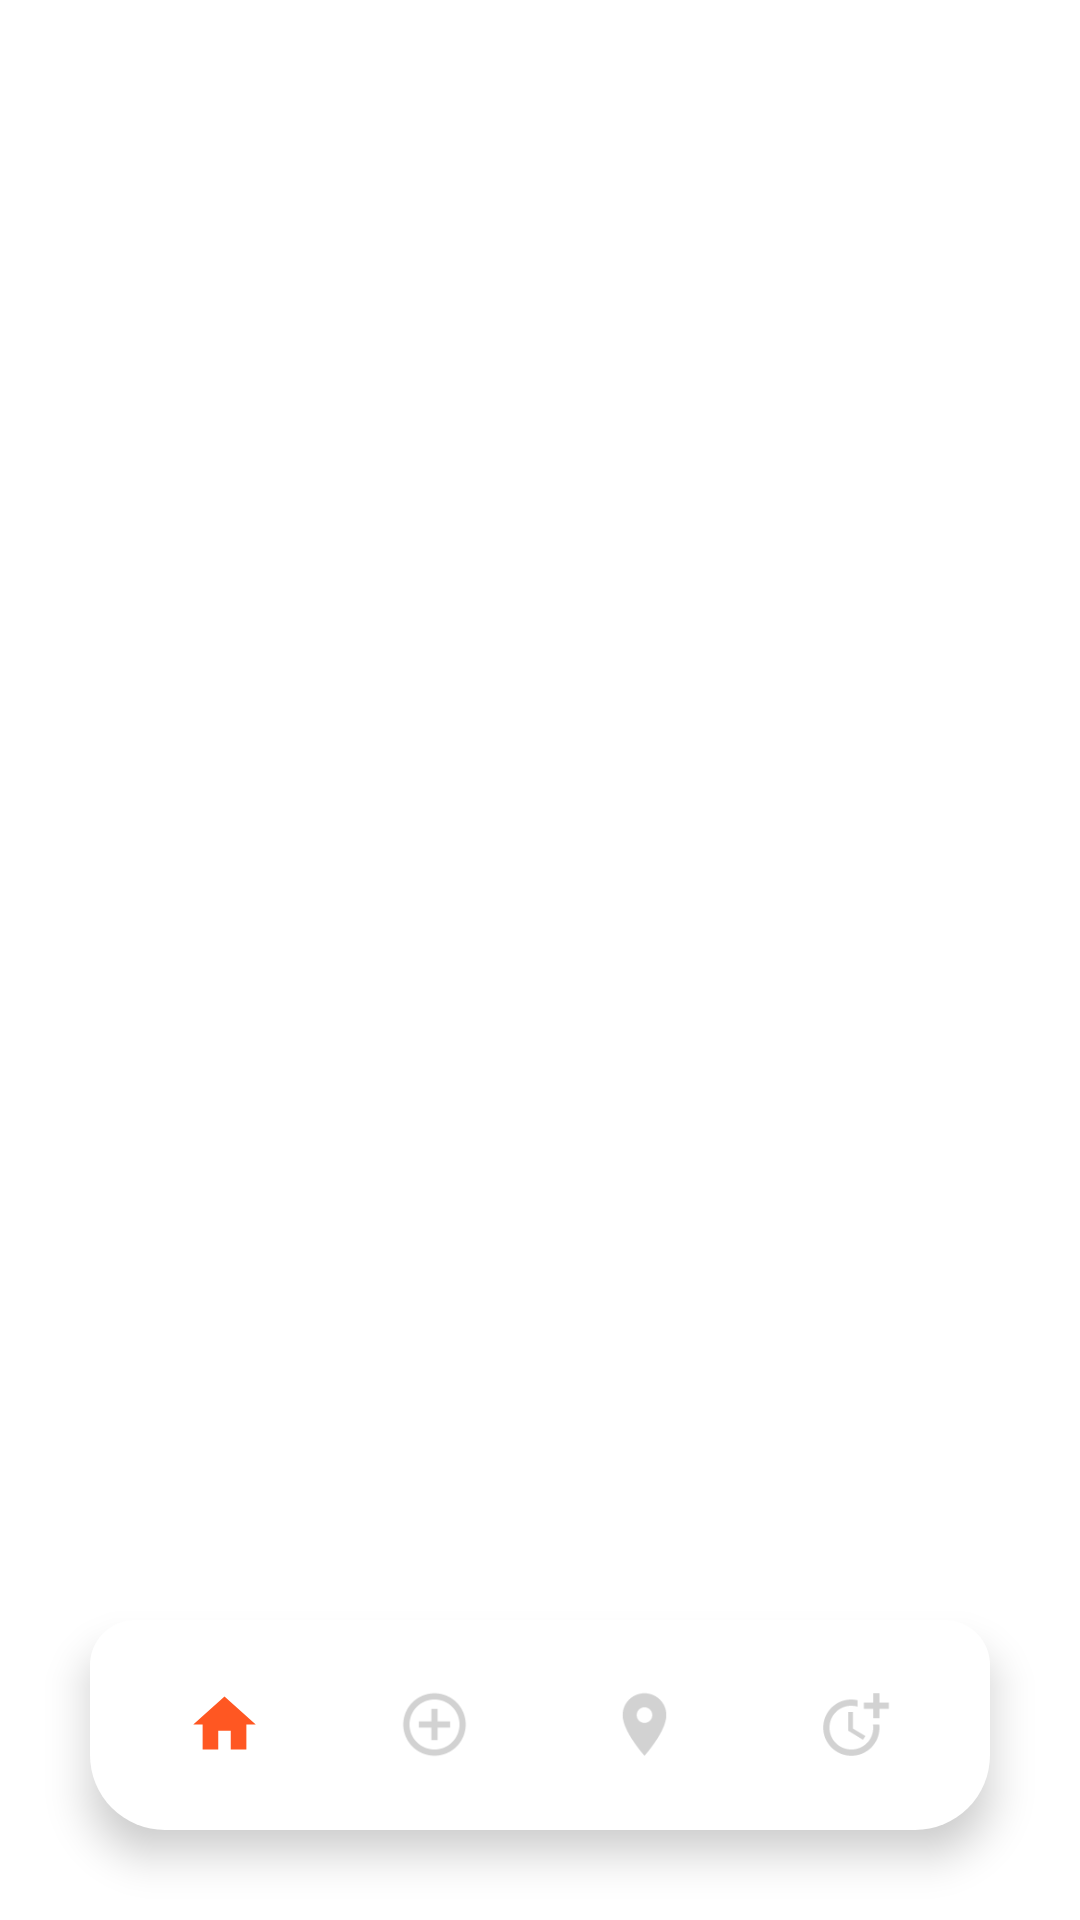

Produce the Android XML layout that renders to this screen, including the resource entries it uses.
<!-- AndroidManifest.xml: application theme Theme.FragmentDemo -->
<!-- res/layout/activity_main.xml -->
<?xml version="1.0" encoding="utf-8"?>
<androidx.constraintlayout.widget.ConstraintLayout xmlns:android="http://schemas.android.com/apk/res/android"
    xmlns:app="http://schemas.android.com/apk/res-auto"
    xmlns:tools="http://schemas.android.com/tools"
    android:layout_width="match_parent"
    android:layout_height="match_parent"
    android:background="@color/white"
    android:orientation="horizontal"
    tools:context=".MainActivity">


    <androidx.viewpager2.widget.ViewPager2
        android:id="@+id/viewPagerFragment"
        android:layout_width="match_parent"
        android:layout_height="match_parent"
        app:layout_constraintBottom_toBottomOf="parent"
        app:layout_constraintEnd_toEndOf="parent"
        app:layout_constraintHorizontal_bias="0.5"
        app:layout_constraintStart_toStartOf="parent"
        app:layout_constraintTop_toTopOf="parent"/>

        <FrameLayout
            android:id="@+id/fragmentContainer"
            android:layout_width="match_parent"
            android:layout_height="0dp"
            app:layout_constraintBottom_toTopOf="@id/bottomMenu"
            app:layout_constraintTop_toTopOf="parent" />


    <com.google.android.material.bottomnavigation.BottomNavigationView
        android:id="@+id/bottomMenu"
        android:layout_width="match_parent"
        android:layout_height="wrap_content"
        android:layout_gravity="bottom"
        android:layout_margin="30dp"
        android:layout_marginBottom="631dp"
        android:background="@drawable/bottom_menu"
        android:elevation="2dp"
        app:itemIconSize="25dp"
        app:itemIconTint="@drawable/item_selector"
        app:itemRippleColor="@android:color/transparent"
        app:labelVisibilityMode="unlabeled"
        app:layout_constraintBottom_toBottomOf="parent"
        app:layout_constraintEnd_toEndOf="parent"
        app:layout_constraintStart_toStartOf="parent"
        app:layout_constraintTop_toTopOf="parent"
        app:layout_constraintVertical_bias="1.0"
        app:menu="@menu/menu_items" />


</androidx.constraintlayout.widget.ConstraintLayout>
<!-- resources referenced by this layout -->
<resources>
  <color name="white">#FFFFFFFF</color>
  <!-- drawable bottom_menu (drawable) -->
  <?xml version="1.0" encoding="utf-8"?>
  <shape xmlns:android="http://schemas.android.com/apk/res/android"
      android:shape="rectangle">
  
      <corners android:topLeftRadius="15dip"
          android:topRightRadius="15dip"
          android:bottomLeftRadius="25dip"
          android:bottomRightRadius="25dip"/>
  
      <padding
          android:bottom="7dp"
          android:left="10dp"
          android:right="10dp"
          android:top="7dp"/>
  
  
      <solid android:color="@android:color/white"/>
  
  </shape>
  <!-- drawable item_selector (drawable) -->
  <?xml version="1.0" encoding="utf-8"?>
  <selector xmlns:android="http://schemas.android.com/apk/res/android">
  
      <item android:state_pressed="true"
          android:color="#FFFF5722"/>
      <item android:state_selected="true"
          android:color="#FFFF5722"/>
      <item android:color="#d2d2d2"/>
  
  </selector>
  <style name="Theme.FragmentDemo" parent="Theme.MaterialComponents.DayNight.NoActionBar">
          
          <item name="colorPrimary">#2F8733</item>
          <item name="colorPrimaryVariant">@color/teal_700</item>
          <item name="colorOnPrimary">@color/white</item>
          
          <item name="colorSecondary">@color/teal_200</item>
          <item name="colorSecondaryVariant">@color/teal_700</item>
          <item name="colorOnSecondary">@color/white</item>
          
          <item name="android:statusBarColor" tools:targetApi="l">?attr/colorPrimaryVariant</item>
          
      </style>
  <color name="teal_700">#C42F8733</color>
  <color name="teal_200">#FF03DAC5</color>
</resources>
